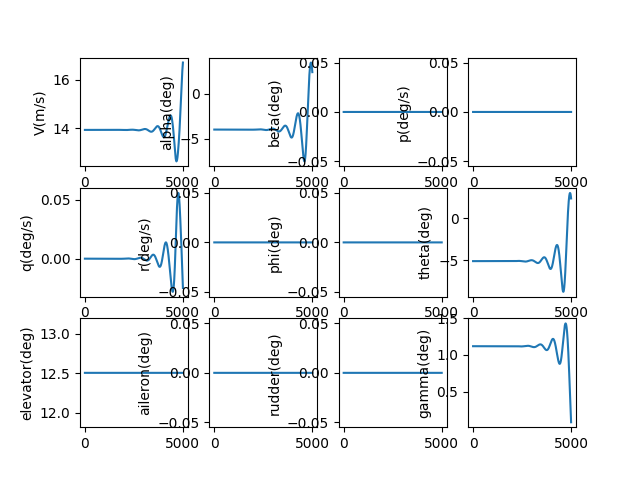

Data behind this chart, as committed beside it:
, V(m/s), alpha(deg), beta(deg), p(deg/s), q(deg/s), r(deg/s), phi(deg), theta(deg), elevator(deg), aileron(deg), rudder(deg), gamma(deg), pb, qc, rb, CD_act, CL_act, Cm_act, CY_act, Cr_act, Cn_act
1.0, 13.94, -3.995, 0.0, 0.0, -2.087640218080334e-09, 0.0, 0.0, -5.114, 12.5, 0.0, 0.0, 1.119, 0.0, -5.16013286413084e-09, 0.0, 0.03107, 0.00217, -0.1431, 0.0, 0.0, 0.0
2.0, 13.94, -3.995, 0.0, 0.0, -3.86957741384176e-09, 0.0, 0.0, -5.114, 12.5, 0.0, 0.0, 1.119, 0.0, -9.564644106258631e-09, 0.0, 0.03107, 0.00217, -0.1431, 0.0, 0.0, 0.0
3.0, 13.94, -3.995, 0.0, 0.0, -5.3481309394506775e-09, 0.0, 0.0, -5.114, 12.5, 0.0, 0.0, 1.119, 0.0, -1.3219266345393367e-08, 0.0, 0.03107, 0.00217, -0.1431, 0.0, 0.0, 0.0
4.0, 13.94, -3.995, 0.0, 0.0, -6.5256147726483595e-09, 0.0, 0.0, -5.114, 12.5, 0.0, 0.0, 1.119, 0.0, -1.61297189217907e-08, 0.0, 0.03107, 0.00217, -0.1431, 0.0, 0.0, 0.0
5.0, 13.94, -3.995, 0.0, 0.0, -7.404337806781085e-09, 0.0, 0.0, -5.114, 12.5, 0.0, 0.0, 1.119, 0.0, -1.8301708613753473e-08, 0.0, 0.03107, 0.00217, -0.1431, 0.0, 0.0, 0.0
6.0, 13.94, -3.995, 0.0, 0.0, -7.986604131167722e-09, 0.0, 0.0, -5.114, 12.5, 0.0, 0.0, 1.119, 0.0, -1.9740930330552145e-08, 0.0, 0.03107, 0.00217, -0.1431, 0.0, 0.0, 0.0
7.0, 13.94, -3.995, 0.0, 0.0, -8.274713312409851e-09, 0.0, 0.0, -5.114, 12.5, 0.0, 0.0, 1.119, 0.0, -2.0453067807677248e-08, 0.0, 0.03107, 0.00217, -0.1431, 0.0, 0.0, 0.0
8.0, 13.94, -3.995, 0.0, 0.0, -8.270960669556042e-09, 0.0, 0.0, -5.114, 12.5, 0.0, 0.0, 1.119, 0.0, -2.0443794286903028e-08, 0.0, 0.03107, 0.00217, -0.1431, 0.0, 0.0, 0.0
9.0, 13.94, -3.995, 0.0, 0.0, -7.97763754148323e-09, 0.0, 0.0, -5.114, 12.5, 0.0, 0.0, 1.119, 0.0, -1.9718773177115853e-08, 0.0, 0.03107, 0.00217, -0.1431, 0.0, 0.0, 0.0
10.0, 13.94, -3.995, 0.0, 0.0, -7.397031554196077e-09, 0.0, 0.0, -5.114, 12.5, 0.0, 0.0, 1.119, 0.0, -1.8283658714941988e-08, 0.0, 0.03107, 0.00217, -0.1431, 0.0, 0.0, 0.0
11.0, 13.94, -3.995, 0.0, 0.0, -6.5314268812378425e-09, 0.0, 0.0, -5.114, 12.5, 0.0, 0.0, 1.119, 0.0, -1.6144096608350765e-08, 0.0, 0.03107, 0.00217, -0.1431, 0.0, 0.0, 0.0
12.0, 13.94, -3.995, 0.0, 0.0, -5.383104498990488e-09, 0.0, 0.0, -5.114, 12.5, 0.0, 0.0, 1.119, 0.0, -1.3305724667627192e-08, 0.0, 0.03107, 0.00217, -0.1431, 0.0, 0.0, 0.0
13.0, 13.94, -3.995, 0.0, 0.0, -3.954342439668998e-09, 0.0, 0.0, -5.114, 12.5, 0.0, 0.0, 1.119, 0.0, -9.774173430647149e-09, 0.0, 0.03107, 0.00217, -0.1431, 0.0, 0.0, 0.0
14.0, 13.94, -3.995, 0.0, 0.0, -2.247416038561527e-09, 0.0, 0.0, -5.114, 12.5, 0.0, 0.0, 1.119, 0.0, -5.555066773931552e-09, 0.0, 0.03107, 0.00217, -0.1431, 0.0, 0.0, 0.0
15.0, 13.94, -3.995, 0.0, 0.0, -2.6459817533155956e-10, 0.0, 0.0, -5.114, 12.5, 0.0, 0.0, 1.119, 0.0, -6.540225090251221e-10, 0.0, 0.03107, 0.00217, -0.1431, 0.0, 0.0, 0.0
16.0, 13.94, -3.995, 0.0, 0.0, 1.9918404839223756e-09, 0.0, 0.0, -5.114, 12.5, 0.0, 0.0, 1.119, 0.0, 4.923347019250623e-09, 0.0, 0.03107, 0.00217, -0.1431, 0.0, 0.0, 0.0
17.0, 13.94, -3.995, 0.0, 0.0, 4.51963125623948e-09, 0.0, 0.0, -5.114, 12.5, 0.0, 0.0, 1.119, 0.0, 1.1171434363295304e-08, 0.0, 0.03107, 0.00217, -0.1431, 0.0, 0.0, 0.0
18.0, 13.94, -3.995, 0.0, 0.0, 7.316507209591135e-09, 0.0, 0.0, -5.114, 12.5, 0.0, 0.0, 1.119, 0.0, 1.808463639883037e-08, 0.0, 0.03107, 0.00217, -0.1431, 0.0, 0.0, 0.0
19.0, 13.94, -3.995, 0.0, 0.0, 1.0380202938058293e-08, 0.0, 0.0, -5.114, 12.5, 0.0, 0.0, 1.119, 0.0, 2.5657353769246973e-08, 0.0, 0.03107, 0.00217, -0.1431, 0.0, 0.0, 0.0
20.0, 13.94, -3.995, 0.0, 0.0, 1.3708454340558323e-08, 0.0, 0.0, -5.114, 12.5, 0.0, 0.0, 1.119, 0.0, 3.3883990338725714e-08, 0.0, 0.03107, 0.00217, -0.1431, 0.0, 0.0, 0.0
21.0, 13.94, -3.995, 0.0, 0.0, 1.729899840316801e-08, 0.0, 0.0, -5.114, 12.5, 0.0, 0.0, 1.119, 0.0, 4.27589526542436e-08, 0.0, 0.03107, 0.00217, -0.1431, 0.0, 0.0, 0.0
22.0, 13.94, -3.995, 0.0, 0.0, 2.114957298765708e-08, 0.0, 0.0, -5.114, 12.5, 0.0, 0.0, 1.119, 0.0, 5.227664942293055e-08, 0.0, 0.03107, 0.00217, -0.1431, 0.0, 0.0, 0.0
23.0, 13.94, -3.995, 0.0, 0.0, 2.5257916622681038e-08, 0.0, 0.0, -5.114, 12.5, 0.0, 0.0, 1.119, 0.0, 6.24314909959975e-08, 0.0, 0.03107, 0.00217, -0.1431, 0.0, 0.0, 0.0
24.0, 13.94, -3.995, 0.0, 0.0, 2.962176829918746e-08, 0.0, 0.0, -5.114, 12.5, 0.0, 0.0, 1.119, 0.0, 7.321788886307787e-08, 0.0, 0.03107, 0.00217, -0.1431, 0.0, 0.0, 0.0
25.0, 13.94, -3.995, 0.0, 0.0, 3.4238867269660066e-08, 0.0, 0.0, -5.114, 12.5, 0.0, 0.0, 1.119, 0.0, 8.463025515605379e-08, 0.0, 0.03107, 0.00217, -0.1431, 0.0, 0.0, 0.0
26.0, 13.94, -3.995, 0.0, 0.0, 3.910695285255556e-08, 0.0, 0.0, -5.114, 12.5, 0.0, 0.0, 1.119, 0.0, 9.666300216571608e-08, 0.0, 0.03107, 0.00217, -0.1431, 0.0, 0.0, 0.0
27.0, 13.94, -3.995, 0.0, 0.0, 4.422376424239938e-08, 0.0, 0.0, -5.114, 12.5, 0.0, 0.0, 1.119, 0.0, 1.0931054187241068e-07, 0.0, 0.03107, 0.00217, -0.1431, 0.0, 0.0, 0.0
28.0, 13.94, -3.995, 0.0, 0.0, 4.958704031802501e-08, 0.0, 0.0, -5.114, 12.5, 0.0, 0.0, 1.119, 0.0, 1.225672854720951e-07, 0.0, 0.03107, 0.00217, -0.1431, 0.0, 0.0, 0.0
29.0, 13.94, -3.995, 0.0, 0.0, 5.5194519463069036e-08, 0.0, 0.0, -5.114, 12.5, 0.0, 0.0, 1.119, 0.0, 1.364276429326869e-07, 0.0, 0.03107, 0.00217, -0.1431, 0.0, 0.0, 0.0
30.0, 13.94, -3.995, 0.0, 0.0, 6.104393938365904e-08, 0.0, 0.0, -5.114, 12.5, 0.0, 0.0, 1.119, 0.0, 1.508860225434725e-07, 0.0, 0.03107, 0.00217, -0.1431, 0.0, 0.0, 0.0
31.0, 13.94, -3.995, 0.0, 0.0, 6.713303693414663e-08, 0.0, 0.0, -5.114, 12.5, 0.0, 0.0, 1.119, 0.0, 1.6593683048440039e-07, 0.0, 0.03107, 0.00217, -0.1431, 0.0, 0.0, 0.0
32.0, 13.94, -3.995, 0.0, 0.0, 7.34595479453578e-08, 0.0, 0.0, -5.114, 12.5, 0.0, 0.0, 1.119, 0.0, 1.8157447040159576e-07, 0.0, 0.03107, 0.00217, -0.1431, 0.0, 0.0, 0.0
33.0, 13.94, -3.995, 0.0, 0.0, 8.002120705661275e-08, 0.0, 0.0, -5.114, 12.5, 0.0, 0.0, 1.119, 0.0, 1.9779334299219115e-07, 0.0, 0.03107, 0.00217, -0.1431, 0.0, 0.0, 0.0
34.0, 13.94, -3.995, 0.0, 0.0, 8.68157475534143e-08, 0.0, 0.0, -5.114, 12.5, 0.0, 0.0, 1.119, 0.0, 2.1458784560316749e-07, 0.0, 0.03107, 0.00217, -0.1431, 0.0, 0.0, 0.0
35.0, 13.94, -3.995, 0.0, 0.0, 9.384090120610854e-08, 0.0, 0.0, -5.114, 12.5, 0.0, 0.0, 1.119, 0.0, 2.3195237183259742e-07, 0.0, 0.03107, 0.00217, -0.1431, 0.0, 0.0, 0.0
36.0, 13.94, -3.995, 0.0, 0.0, 1.0109439811651965e-07, 0.0, 0.0, -5.114, 12.5, 0.0, 0.0, 1.119, 0.0, 2.498813111505981e-07, 0.0, 0.03107, 0.00217, -0.1431, 0.0, 0.0, 0.0
37.0, 13.94, -3.995, 0.0, 0.0, 1.0857396656395672e-07, 0.0, 0.0, -5.114, 12.5, 0.0, 0.0, 1.119, 0.0, 2.6836904851873065e-07, 0.0, 0.03107, 0.00217, -0.1431, 0.0, 0.0, 0.0
38.0, 13.94, -3.995, 0.0, 0.0, 1.1627733285918572e-07, 0.0, 0.0, -5.114, 12.5, 0.0, 0.0, 1.119, 0.0, 2.8740996402908646e-07, 0.0, 0.03107, 0.00217, -0.1431, 0.0, 0.0, 0.0
39.0, 13.94, -3.995, 0.0, 0.0, 1.242022211998844e-07, 0.0, 0.0, -5.114, 12.5, 0.0, 0.0, 1.119, 0.0, 3.0699843254703914e-07, 0.0, 0.03107, 0.00217, -0.1431, 0.0, 0.0, 0.0
40.0, 13.94, -3.995, 0.0, 0.0, 1.3234635353008978e-07, 0.0, 0.0, -5.114, 12.5, 0.0, 0.0, 1.119, 0.0, 3.271288233638632e-07, 0.0, 0.03107, 0.00217, -0.1431, 0.0, 0.0, 0.0
41.0, 13.94, -3.995, 0.0, 0.0, 1.4070744940540294e-07, 0.0, 0.0, -5.114, 12.5, 0.0, 0.0, 1.119, 0.0, 3.4779549986358345e-07, 0.0, 0.03107, 0.00217, -0.1431, 0.0, 0.0, 0.0
42.0, 13.94, -3.995, 0.0, 0.0, 1.4928322585872107e-07, 0.0, 0.0, -5.114, 12.5, 0.0, 0.0, 1.119, 0.0, 3.68992819191127e-07, 0.0, 0.03107, 0.00217, -0.1431, 0.0, 0.0, 0.0
43.0, 13.94, -3.995, 0.0, 0.0, 1.5807139727274942e-07, 0.0, 0.0, -5.114, 12.5, 0.0, 0.0, 1.119, 0.0, 3.9071513193723233e-07, 0.0, 0.03107, 0.00217, -0.1431, 0.0, 0.0, 0.0
44.0, 13.94, -3.995, 0.0, 0.0, 1.670696752568648e-07, 0.0, 0.0, -5.114, 12.5, 0.0, 0.0, 1.119, 0.0, 4.1295678183411425e-07, 0.0, 0.03107, 0.00217, -0.1431, 0.0, 0.0, 0.0
45.0, 13.94, -3.995, 0.0, 0.0, 1.7627576852178782e-07, 0.0, 0.0, -5.114, 12.5, 0.0, 0.0, 1.119, 0.0, 4.357121054457118e-07, 0.0, 0.03107, 0.00217, -0.1431, 0.0, 0.0, 0.0
46.0, 13.94, -3.995, 0.0, 0.0, 1.8568738276597356e-07, 0.0, 0.0, -5.114, 12.5, 0.0, 0.0, 1.119, 0.0, 4.589754318869007e-07, 0.0, 0.03107, 0.00217, -0.1431, 0.0, 0.0, 0.0
47.0, 13.94, -3.995, 0.0, 0.0, 1.9530222056054728e-07, 0.0, 0.0, -5.114, 12.5, 0.0, 0.0, 1.119, 0.0, 4.827410825391093e-07, 0.0, 0.03107, 0.00217, -0.1431, 0.0, 0.0, 0.0
48.0, 13.94, -3.995, 0.0, 0.0, 2.051179812401511e-07, 0.0, 0.0, -5.114, 12.5, 0.0, 0.0, 1.119, 0.0, 5.070033707805435e-07, 0.0, 0.03107, 0.00217, -0.1431, 0.0, 0.0, 0.0
49.0, 13.94, -3.995, 0.0, 0.0, 2.1513236079590972e-07, 0.0, 0.0, -5.114, 12.5, 0.0, 0.0, 1.119, 0.0, 5.317566017216508e-07, 0.0, 0.03107, 0.00217, -0.1431, 0.0, 0.0, 0.0
50.0, 13.94, -3.995, 0.0, 0.0, 2.2534305177414164e-07, 0.0, 0.0, -5.114, 12.5, 0.0, 0.0, 1.119, 0.0, 5.569950719547836e-07, 0.0, 0.03107, 0.00217, -0.1431, 0.0, 0.0, 0.0
51.0, 13.94, -3.995, 0.0, 0.0, 2.357477431752825e-07, 0.0, 0.0, -5.114, 12.5, 0.0, 0.0, 1.119, 0.0, 5.827130693043868e-07, 0.0, 0.03107, 0.00217, -0.1431, 0.0, 0.0, 0.0
52.0, 13.94, -3.995, 0.0, 0.0, 2.4634412036079563e-07, 0.0, 0.0, -5.114, 12.5, 0.0, 0.0, 1.119, 0.0, 6.089048725969291e-07, 0.0, 0.03107, 0.00217, -0.1431, 0.0, 0.0, 0.0
53.0, 13.94, -3.995, 0.0, 0.0, 2.571298649601855e-07, 0.0, 0.0, -5.114, 12.5, 0.0, 0.0, 1.119, 0.0, 6.355647514310858e-07, 0.0, 0.03107, 0.00217, -0.1431, 0.0, 0.0, 0.0
54.0, 13.94, -3.995, 0.0, 0.0, 2.681026547845724e-07, 0.0, 0.0, -5.114, 12.5, 0.0, 0.0, 1.119, 0.0, 6.626869659641402e-07, 0.0, 0.03107, 0.00217, -0.1431, 0.0, 0.0, 0.0
55.0, 13.94, -3.995, 0.0, 0.0, 2.7926016374053966e-07, 0.0, 0.0, -5.114, 12.5, 0.0, 0.0, 1.119, 0.0, 6.902657666990597e-07, 0.0, 0.03107, 0.00217, -0.1431, 0.0, 0.0, 0.0
56.0, 13.94, -3.995, 0.0, 0.0, 2.9060006175005025e-07, 0.0, 0.0, -5.114, 12.5, 0.0, 0.0, 1.119, 0.0, 7.182953942865706e-07, 0.0, 0.03107, 0.00217, -0.1431, 0.0, 0.0, 0.0
57.0, 13.94, -3.995, 0.0, 0.0, 3.0212001467309474e-07, 0.0, 0.0, -5.114, 12.5, 0.0, 0.0, 1.119, 0.0, 7.467700793339874e-07, 0.0, 0.03107, 0.00217, -0.1431, 0.0, 0.0, 0.0
58.0, 13.94, -3.995, 0.0, 0.0, 3.1381768423216686e-07, 0.0, 0.0, -5.114, 12.5, 0.0, 0.0, 1.119, 0.0, 7.756840422185565e-07, 0.0, 0.03107, 0.00217, -0.1431, 0.0, 0.0, 0.0
59.0, 13.94, -3.995, 0.0, 0.0, 3.2569072794462484e-07, 0.0, 0.0, -5.114, 12.5, 0.0, 0.0, 1.119, 0.0, 8.050314929202926e-07, 0.0, 0.03107, 0.00217, -0.1431, 0.0, 0.0, 0.0
60.0, 13.94, -3.995, 0.0, 0.0, 3.377367990532412e-07, 0.0, 0.0, -5.114, 12.5, 0.0, 0.0, 1.119, 0.0, 8.348066308503376e-07, 0.0, 0.03107, 0.00217, -0.1431, 0.0, 0.0, 0.0
... 4,940 more rows
